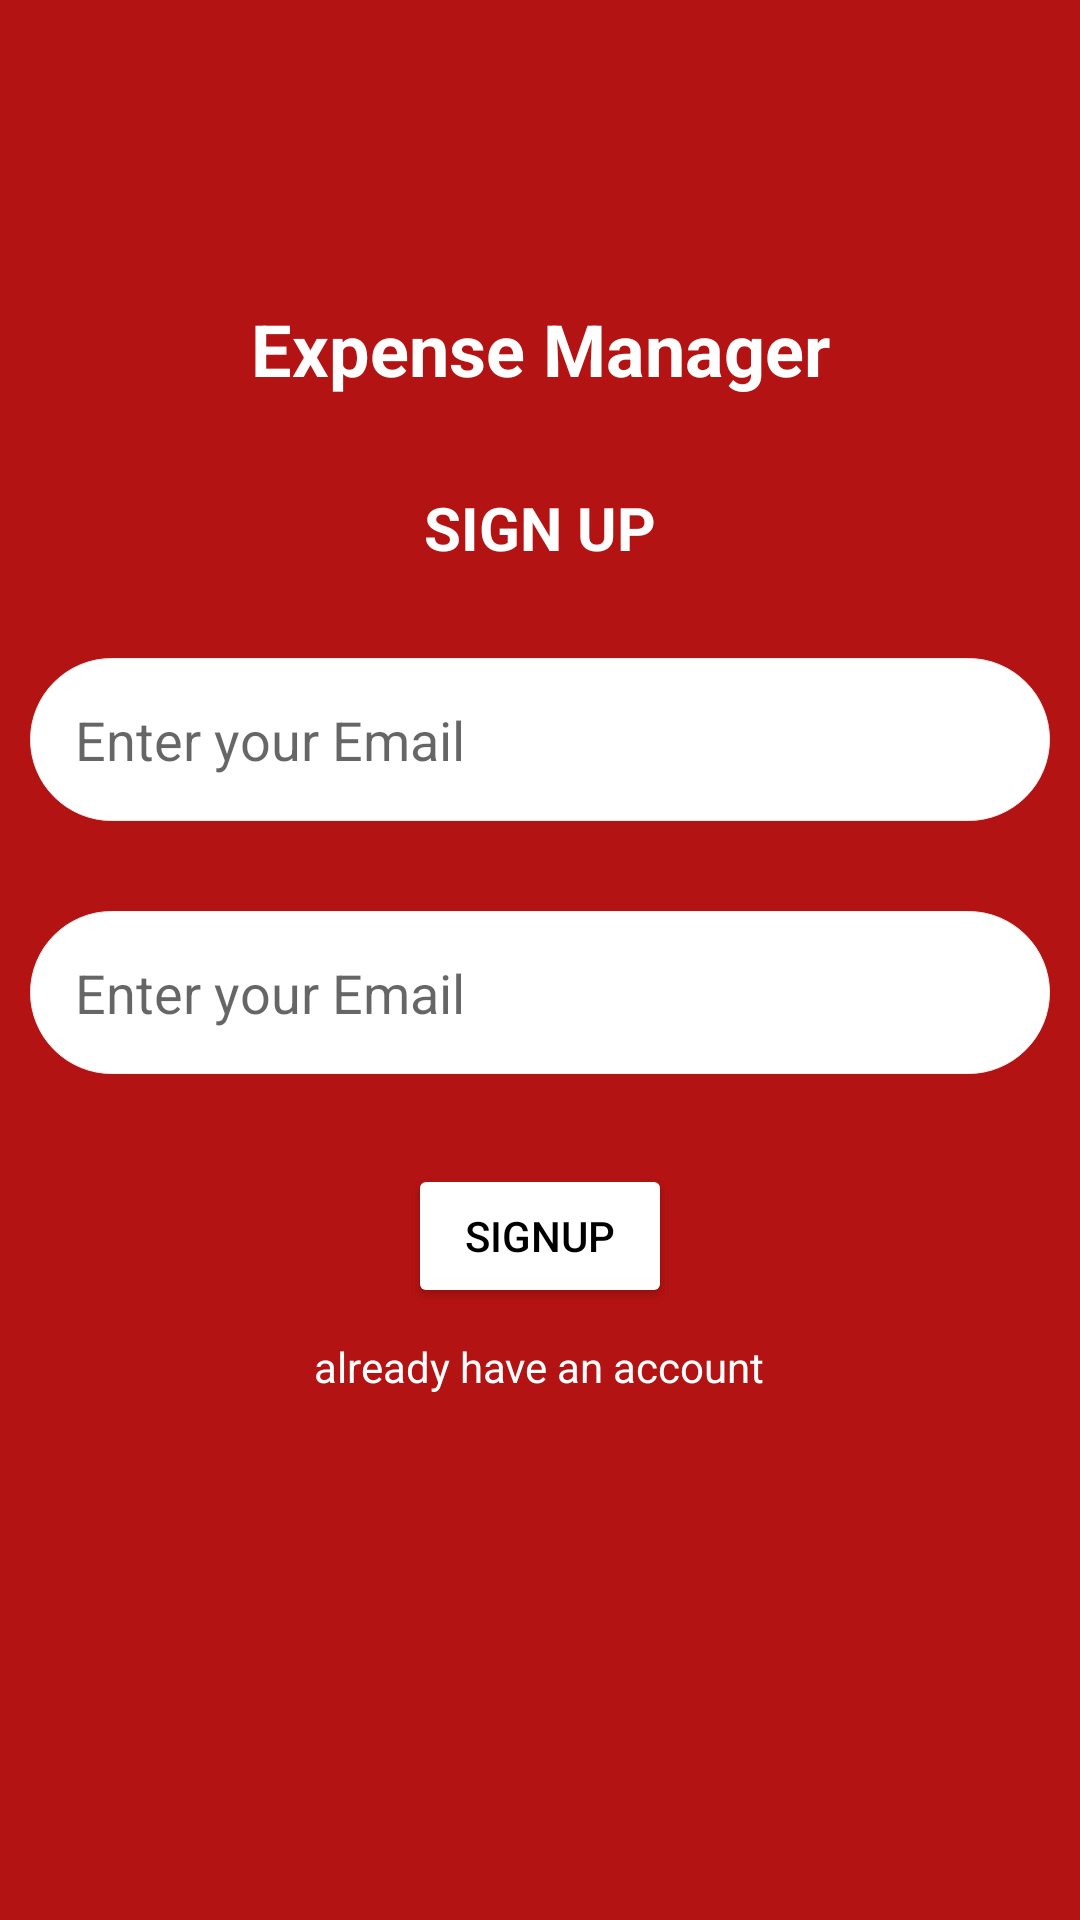

Android layout source for this screen:
<!-- AndroidManifest.xml: application theme Theme.Budget_tracker -->
<!-- res/layout/activity_sign_up.xml -->
<?xml version="1.0" encoding="utf-8"?>
<androidx.appcompat.widget.LinearLayoutCompat xmlns:android="http://schemas.android.com/apk/res/android"
    xmlns:app="http://schemas.android.com/apk/res-auto"
    xmlns:tools="http://schemas.android.com/tools"
    android:layout_width="match_parent"
    android:layout_height="match_parent"
    android:paddingLeft="10dp"
    android:paddingRight="10dp"
    android:background="@color/red"
    android:orientation="vertical"
    tools:context="com.example.budget_tracker.DashboardActivity">

    <TextView
        android:layout_marginTop="100dp"
        android:layout_width="match_parent"
        android:textSize="24sp"
        android:textColor="@color/white"
        android:textStyle="bold"
        android:textAlignment="center"
        android:layout_height="wrap_content"
        android:text="Expense Manager"
        app:layout_constraintBottom_toBottomOf="parent"
        app:layout_constraintEnd_toEndOf="parent"
        app:layout_constraintStart_toStartOf="parent"
        app:layout_constraintTop_toTopOf="parent" />
    <TextView
        android:layout_marginTop="30dp"
        android:layout_width="match_parent"
        android:textSize="20sp"
        android:textColor="@color/white"
        android:textStyle="bold"
        android:textAlignment="center"
        android:layout_height="wrap_content"
        android:text="SIGN UP"
        app:layout_constraintBottom_toBottomOf="parent"
        app:layout_constraintEnd_toEndOf="parent"
        app:layout_constraintStart_toStartOf="parent"
        app:layout_constraintTop_toTopOf="parent" />
    <EditText
        android:layout_marginTop="30dp"
        android:background="@drawable/edit_text_background"
        android:padding="15dp"
        android:layout_width="match_parent"
        android:layout_height="wrap_content"
        android:id="@+id/email_for_signup"
        android:hint="Enter your Email"
        ></EditText>
    <EditText
        android:layout_marginTop="30dp"
        android:id="@+id/password_for_signup"
        android:background="@drawable/edit_text_background"
        android:padding="15dp"
        android:layout_width="match_parent"
        android:layout_height="wrap_content"
        android:hint="Enter your Email"
        ></EditText>
    <Button
        android:layout_width="wrap_content"
        android:id="@+id/btn_signup"
        android:layout_marginTop="30dp"
        android:text="signup"
        android:textColor="@color/black"
        android:layout_height="wrap_content"
        android:backgroundTint="@color/white"
        android:layout_gravity="center"></Button>
    <TextView
        android:layout_width="wrap_content"
        android:id="@+id/go_to_login"
        android:layout_height="wrap_content"
        android:layout_gravity="center"
        android:padding="10dp"
        android:text="already have an account"
        android:textColor="@color/white"
        ></TextView>

</androidx.appcompat.widget.LinearLayoutCompat>
<!-- resources referenced by this layout -->
<resources>
  <color name="black">#FF000000</color>
  <color name="red">#B31312</color>
  <color name="white">#FFFFFFFF</color>
  <!-- drawable edit_text_background (drawable) -->
  <?xml version="1.0" encoding="utf-8"?>
  <shape android:shape="rectangle" xmlns:android="http://schemas.android.com/apk/res/android">
  <solid android:color="@color/white"></solid>
      <corners android:radius="28dp"></corners>
      <stroke android:color="@color/colorDivider" android:width="1px"></stroke>
  </shape>
  <style name="Theme.Budget_tracker" parent="Theme.MaterialComponents.DayNight.DarkActionBar">
          
          <item name="colorPrimary">@color/purple_500</item>
          <item name="colorPrimaryVariant">@color/purple_700</item>
          <item name="colorOnPrimary">@color/white</item>
          
          <item name="colorSecondary">@color/teal_200</item>
          <item name="colorSecondaryVariant">@color/teal_700</item>
          <item name="colorOnSecondary">@color/black</item>
          
          <item name="android:statusBarColor">?attr/colorPrimaryVariant</item>
          
      </style>
  <color name="colorDivider">#ECECEC</color>
  <color name="purple_500">#FF6200EE</color>
  <color name="purple_700">#FF3700B3</color>
  <color name="teal_200">#FF03DAC5</color>
  <color name="teal_700">#FF018786</color>
</resources>
